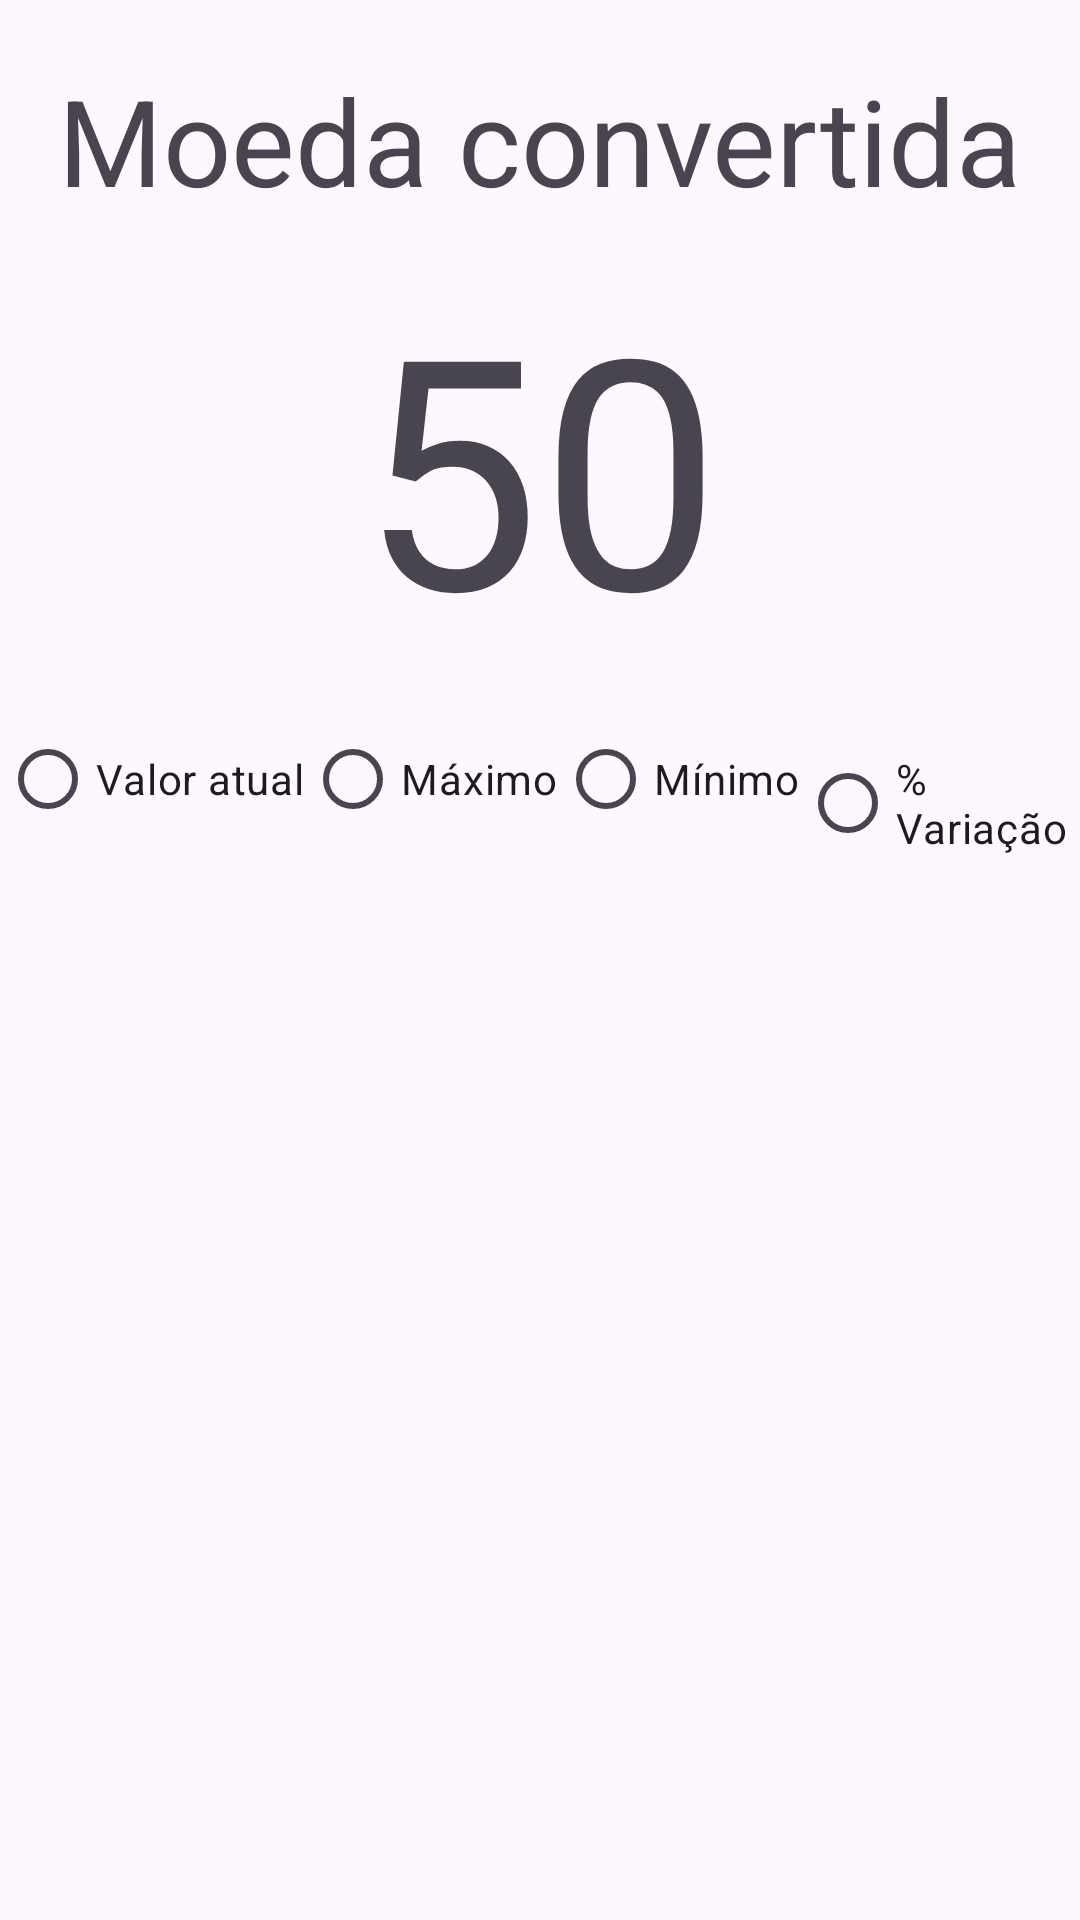

This screen was rendered from an Android layout file. Write that file and the resources it references.
<!-- AndroidManifest.xml: application theme Theme.TheCoin -->
<!-- res/layout/mycoin_adapter_rv.xml -->
<?xml version="1.0" encoding="utf-8"?>
<androidx.constraintlayout.widget.ConstraintLayout xmlns:android="http://schemas.android.com/apk/res/android"
    xmlns:app="http://schemas.android.com/apk/res-auto"
    xmlns:tools="http://schemas.android.com/tools"
    android:layout_width="match_parent"
    android:layout_height="wrap_content">

    <TextView
        android:id="@+id/coinsNames"
        android:text="Moeda convertida"
        android:textSize="40dp"
        android:layout_width="wrap_content"
        android:layout_height="wrap_content"
        android:layout_marginTop="20dp"
        app:layout_constraintEnd_toEndOf="parent"
        app:layout_constraintStart_toStartOf="parent"
        app:layout_constraintTop_toTopOf="parent" />


    <TextView
        android:id="@+id/value"
        android:layout_width="wrap_content"
        android:layout_height="wrap_content"
        android:layout_marginTop="10dp"
        android:text="50"
        android:textSize="107dp"
        app:layout_constraintStart_toStartOf="parent"
        app:layout_constraintTop_toBottomOf="@id/coinsNames"
        app:layout_constraintEnd_toEndOf="parent"/>


    <RadioGroup
        android:orientation="horizontal"
        android:id="@+id/buttonGroup"
        android:layout_marginTop="10dp"
        android:layout_width="wrap_content"
        android:layout_height="wrap_content"
        app:layout_constraintStart_toStartOf="parent"
        app:layout_constraintTop_toBottomOf="@id/value"
        app:layout_constraintEnd_toEndOf="parent"
        >

        <RadioButton
            android:layout_marginBottom="40dp"
            android:id="@+id/btnActualValue"
            android:layout_width="wrap_content"
            android:layout_height="wrap_content"
            android:text="Valor atual" />

        <RadioButton
            android:id="@+id/btnMaximumValue"
            android:text="Máximo"
            android:layout_width="wrap_content"
            android:layout_height="wrap_content" />

        <RadioButton
            android:id="@+id/btnMinimumValue"
            android:text="Mínimo"
            android:layout_width="wrap_content"
            android:layout_height="wrap_content" />
        <RadioButton
            android:id="@+id/btnVariation"
            android:text="% Variação"
            android:layout_width="wrap_content"
            android:layout_height="wrap_content"/>


    </RadioGroup>

</androidx.constraintlayout.widget.ConstraintLayout>
<!-- resources referenced by this layout -->
<resources>
  <style name="Theme.TheCoin" parent="Base.Theme.TheCoin" />
  <style name="Base.Theme.TheCoin" parent="Theme.Material3.DayNight.NoActionBar">
          
          
      </style>
</resources>
